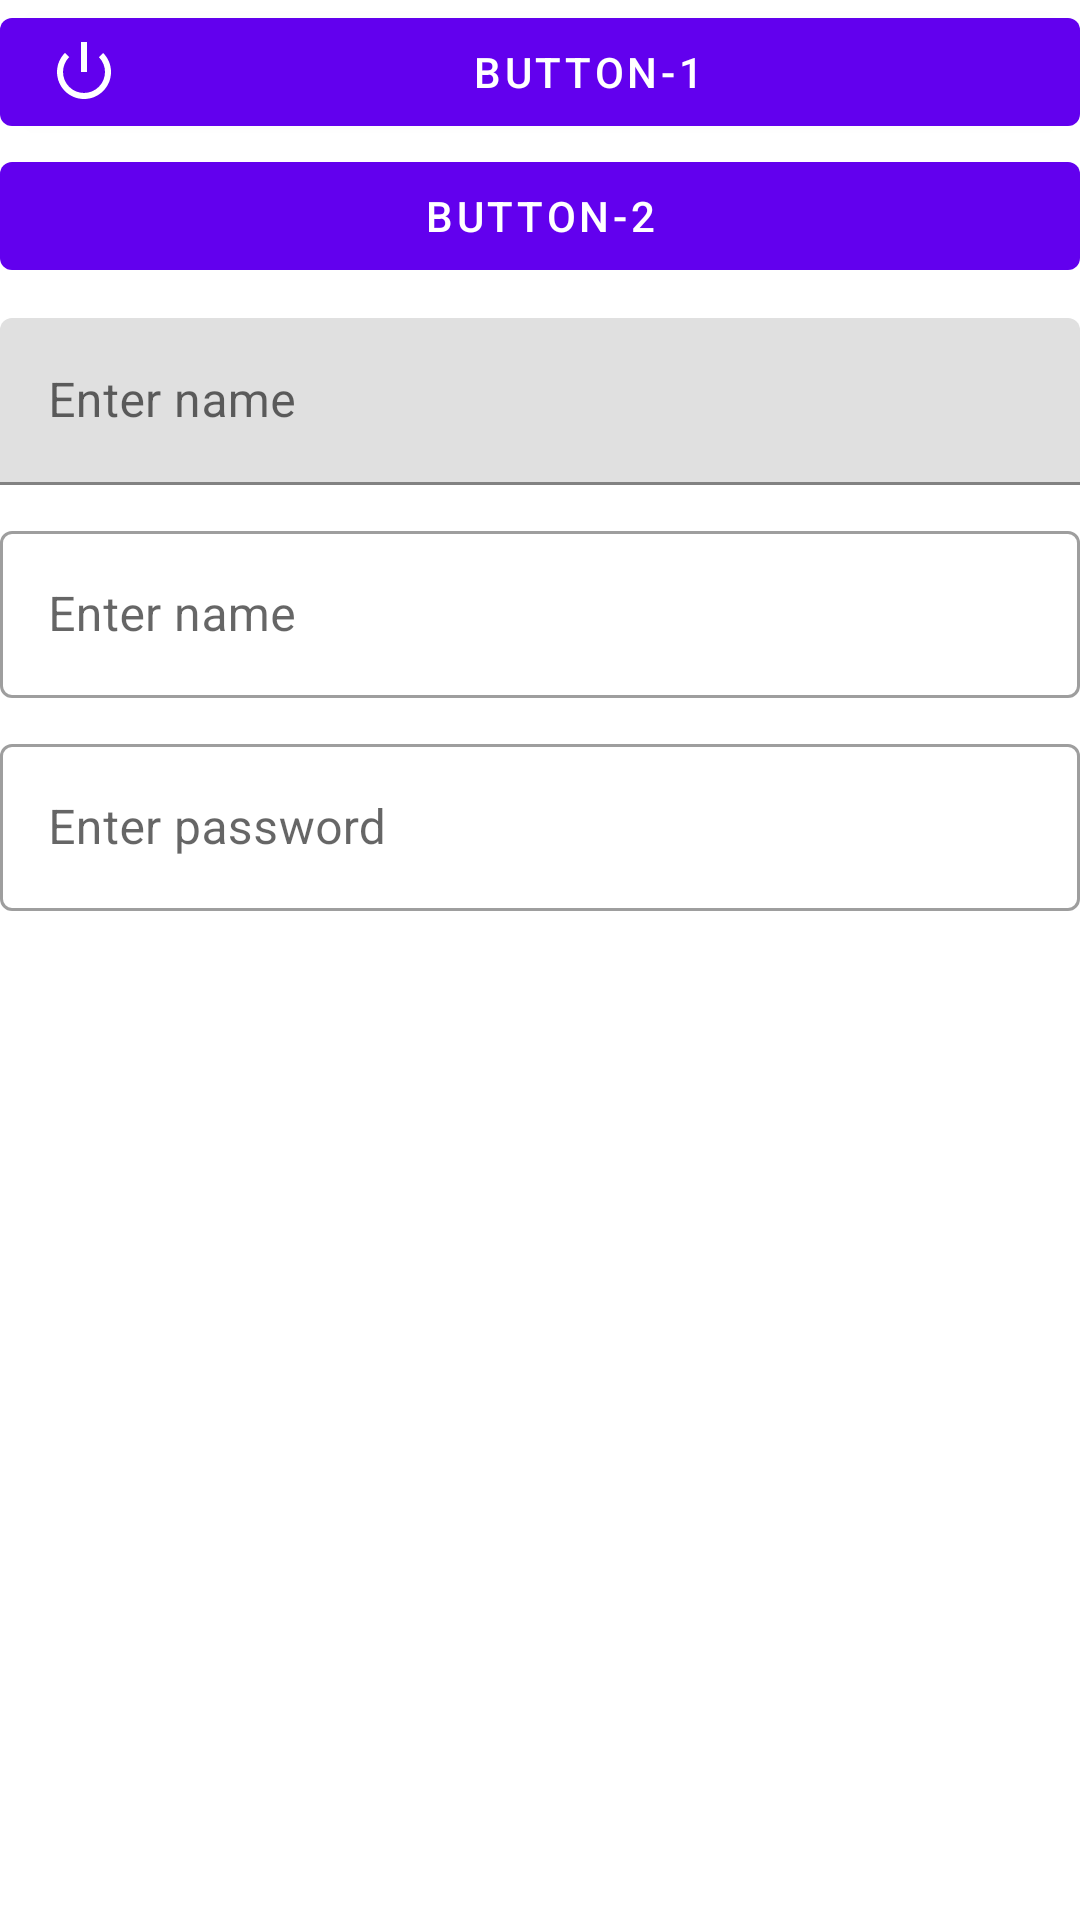

Reconstruct the res/layout file that produces this screen, plus the resources it refers to.
<!-- AndroidManifest.xml: fallback theme Theme.MaterialComponents.DayNight.NoActionBar -->
<!-- res/layout/activity_my_material_design.xml -->
<?xml version="1.0" encoding="utf-8"?>
<LinearLayout xmlns:android="http://schemas.android.com/apk/res/android"
    xmlns:app="http://schemas.android.com/apk/res-auto"
    xmlns:tools="http://schemas.android.com/tools"
    android:layout_width="match_parent"
    android:layout_height="match_parent"
    android:orientation="vertical"
    tools:context=".MyMaterialDesign">
    <Button
        android:layout_width="match_parent"
        android:layout_height="wrap_content"
        android:text="Button-1"
        app:icon="@android:drawable/ic_lock_power_off"
        />
    <Button
        android:layout_width="match_parent"
        android:layout_height="wrap_content"
        android:text="Button-2"
        style="@style/Widget.MaterialComponents.Button.UnelevatedButton"
        app:rippleColor="#40CFE1"/>

    <com.google.android.material.textfield.TextInputLayout
        android:layout_width="match_parent"
        android:layout_height="wrap_content"
        android:hint="Enter name"
        android:layout_marginTop="10dp"
        style="@style/Widget.MaterialComponents.TextInputLayout.FilledBox">
        <com.google.android.material.textfield.TextInputEditText
            android:layout_width="match_parent"
            android:layout_height="wrap_content"/>
    </com.google.android.material.textfield.TextInputLayout>

    <com.google.android.material.textfield.TextInputLayout
        android:layout_width="match_parent"
        android:layout_height="wrap_content"
        android:hint="Enter name"
        android:layout_marginTop="10dp"
        style="@style/Widget.MaterialComponents.TextInputLayout.OutlinedBox">
    <com.google.android.material.textfield.TextInputEditText
        android:layout_width="match_parent"
        android:layout_height="wrap_content"/>
    </com.google.android.material.textfield.TextInputLayout>

    <com.google.android.material.textfield.TextInputLayout
        android:layout_width="match_parent"
        android:layout_height="wrap_content"
        android:hint="Enter password"
        android:layout_marginTop="10dp"
        style="@style/Widget.MaterialComponents.TextInputLayout.OutlinedBox">
        app:endIconMode="password_toggle"
        app:endIconTint="#EA1606"
        app:startIconDrawable="@android:drawable/ic_lock_lock"
        app:startIconTint="#9C27B0">
        <com.google.android.material.textfield.TextInputEditText
            android:layout_width="match_parent"
            android:layout_height="wrap_content"/>
    </com.google.android.material.textfield.TextInputLayout>

</LinearLayout>
<!-- resources referenced by this layout -->
<resources>

</resources>
